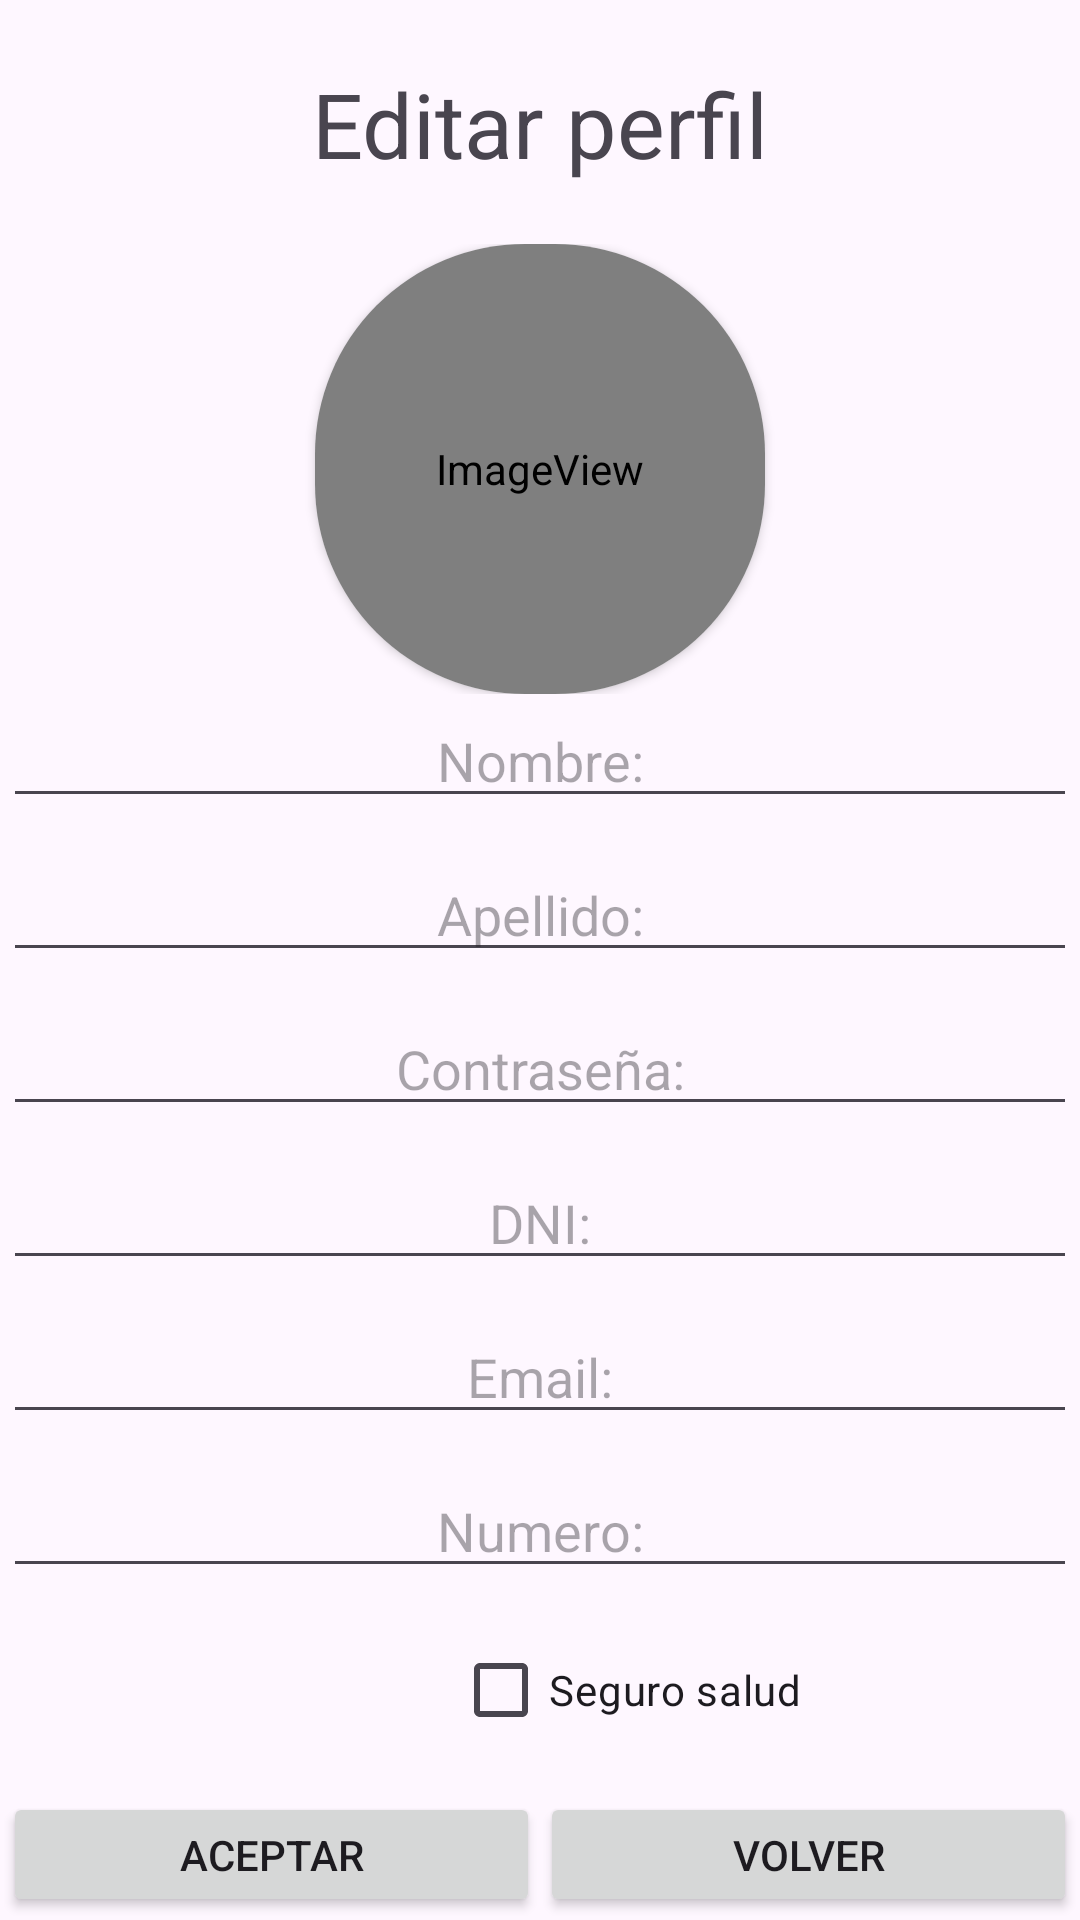

Here is an Android app screen rendered from its layout file. Give the layout XML and the strings, colors and styles it references.
<!-- AndroidManifest.xml: application theme Theme.IDoctor1 -->
<!-- res/layout/activity_patient_edit_profile.xml -->
<?xml version="1.0" encoding="utf-8"?>
<androidx.constraintlayout.widget.ConstraintLayout xmlns:android="http://schemas.android.com/apk/res/android"
    xmlns:app="http://schemas.android.com/apk/res-auto"
    xmlns:tools="http://schemas.android.com/tools"
    android:layout_width="match_parent"
    android:layout_height="match_parent"
    tools:context=".activities.Patient_Edit_Profile">

    <LinearLayout
        android:id="@+id/linearLayout5"
        android:layout_width="0dp"
        android:layout_height="0dp"
        android:layout_marginStart="1dp"
        android:layout_marginTop="1dp"
        android:layout_marginEnd="1dp"
        android:layout_marginBottom="1dp"
        android:orientation="vertical"
        app:layout_constraintBottom_toBottomOf="parent"
        app:layout_constraintEnd_toEndOf="parent"
        app:layout_constraintStart_toStartOf="parent"
        app:layout_constraintTop_toTopOf="parent">

        <TextView
            android:id="@+id/textView"
            android:layout_width="match_parent"
            android:layout_height="wrap_content"
            android:textSize="30dp"
            android:textAlignment="center"
            android:layout_marginBottom="20dp"
            android:layout_marginTop="20dp"
            android:text="Editar perfil" />

        <LinearLayout
            android:id="@+id/images_btn"
            android:layout_width="match_parent"
            android:layout_height="wrap_content"
            android:gravity="center"
            android:orientation="vertical"
            android:visibility="visible">

            <androidx.cardview.widget.CardView
                android:layout_width="150dp"
                android:layout_height="150dp"
                app:cardCornerRadius="70dp">

                <ImageView
                    android:id="@+id/ivPhoto"
                    android:layout_width="match_parent"
                    android:layout_height="match_parent"
                    android:clickable="true"
                    app:srcCompat="@android:drawable/sym_def_app_icon" />
            </androidx.cardview.widget.CardView>


        </LinearLayout>

        <EditText
            android:id="@+id/etName"
            android:layout_width="match_parent"
            android:layout_height="wrap_content"
            android:textAlignment="center"
            android:layout_marginBottom="10dp"
            android:ems="10"
            android:inputType="text"
            android:hint="Nombre:" />

        <EditText
            android:id="@+id/etSurname"
            android:layout_width="match_parent"
            android:layout_height="wrap_content"
            android:textAlignment="center"
            android:layout_marginBottom="10dp"
            android:ems="10"
            android:inputType="text"
            android:hint="Apellido:" />

        <EditText
            android:id="@+id/etPassword"
            android:layout_width="match_parent"
            android:layout_height="wrap_content"
            android:textAlignment="center"
            android:layout_marginBottom="10dp"
            android:ems="10"
            android:inputType="text"
            android:hint="Contraseña:" />

        <EditText
            android:id="@+id/etDNI"
            android:layout_width="match_parent"
            android:layout_height="wrap_content"
            android:textAlignment="center"
            android:layout_marginBottom="10dp"
            android:ems="10"
            android:inputType="text"
            android:hint="DNI:" />

        <EditText
            android:id="@+id/etEmail"
            android:layout_width="match_parent"
            android:layout_height="wrap_content"
            android:textAlignment="center"
            android:layout_marginBottom="10dp"
            android:ems="10"
            android:inputType="text"
            android:hint="Email:" />

        <EditText
            android:id="@+id/etNumber"
            android:layout_width="match_parent"
            android:layout_height="wrap_content"
            android:textAlignment="center"
            android:layout_marginBottom="10dp"
            android:ems="10"
            android:inputType="text"
            android:hint="Numero:"
             />

        <CheckBox
            android:id="@+id/cbHealthInsurance"
            android:layout_width="match_parent"
            android:layout_height="wrap_content"
            android:layout_marginLeft="150dp"
            android:layout_marginBottom="10dp"
            android:text="Seguro salud" />

        <LinearLayout
            android:layout_width="match_parent"
            android:layout_height="match_parent"
            android:orientation="horizontal">

            <Button
                android:id="@+id/btnAccept"
                android:layout_width="wrap_content"
                android:layout_height="wrap_content"
                android:layout_weight="1"
                android:text="Aceptar" />

            <Button
                android:id="@+id/btnBack"
                android:layout_width="wrap_content"
                android:layout_height="wrap_content"
                android:layout_weight="1"
                android:text="Volver" />


        </LinearLayout>


    </LinearLayout>
</androidx.constraintlayout.widget.ConstraintLayout>
<!-- resources referenced by this layout -->
<resources>
  <style name="Theme.IDoctor1" parent="Base.Theme.IDoctor1" />
  <style name="Base.Theme.IDoctor1" parent="Theme.Material3.DayNight.NoActionBar">
          
          
      </style>
</resources>
